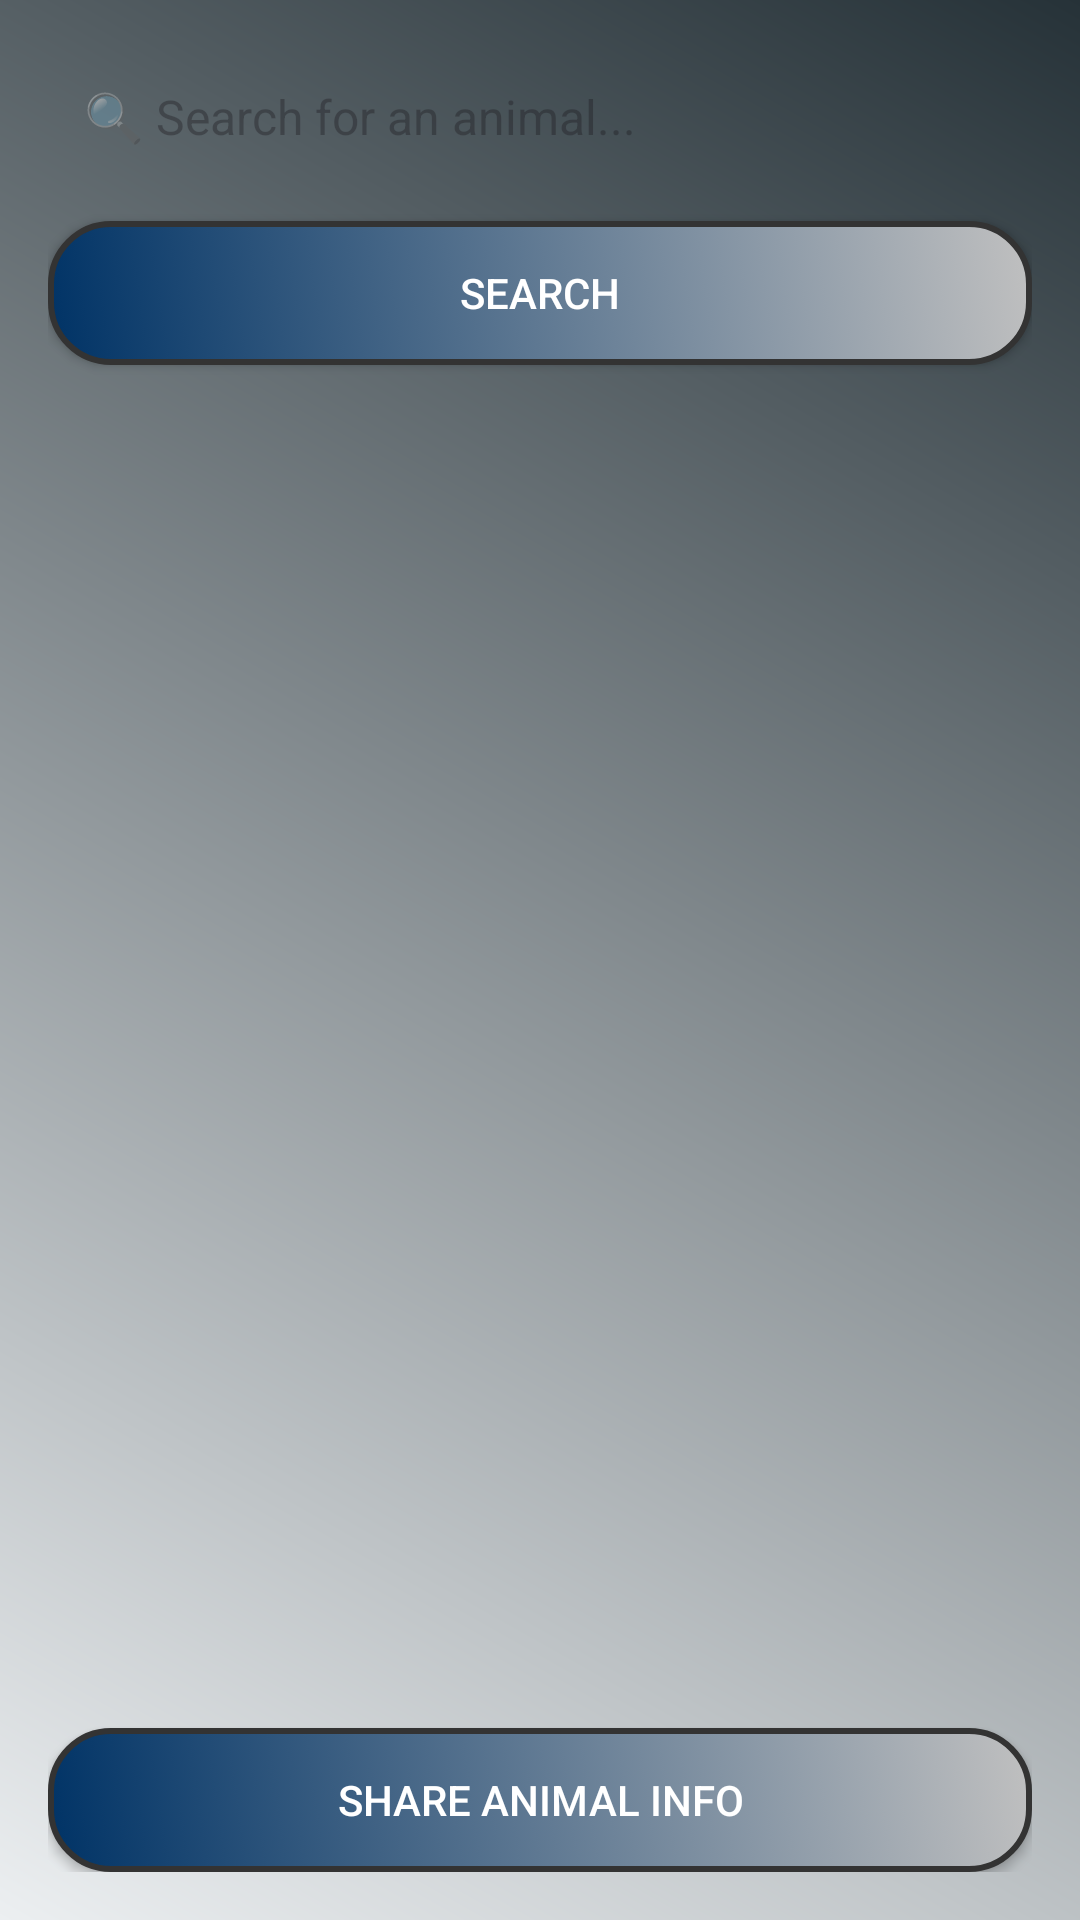

Reconstruct the res/layout file that produces this screen, plus the resources it refers to.
<!-- AndroidManifest.xml: application theme Theme.AnimalRestfulAPI -->
<!-- res/layout/activity_main.xml -->
<?xml version="1.0" encoding="utf-8"?>
<LinearLayout xmlns:android="http://schemas.android.com/apk/res/android"
    android:layout_width="match_parent"
    android:layout_height="match_parent"
    android:orientation="vertical"
    android:padding="16dp"
    android:background="@drawable/gradient_background">

    <EditText
        android:id="@+id/searchEditText"
        android:layout_width="match_parent"
        android:layout_height="wrap_content"
        android:hint="🔍 Search for an animal..."
        android:padding="12dp"
        android:background="@drawable/rounded_corner"
        android:textSize="16sp"/>

    <androidx.appcompat.widget.AppCompatButton
        android:id="@+id/searchButton"
        android:layout_width="match_parent"
        android:layout_height="wrap_content"
        android:text="Search"
        android:layout_marginTop="12dp"
        android:background="@drawable/button_border"
        android:textColor="@android:color/white"/>

    <androidx.recyclerview.widget.RecyclerView
        android:id="@+id/recyclerView"
        android:layout_width="match_parent"
        android:layout_height="0dp"
        android:layout_weight="1"
        android:scrollbars="vertical"
        android:layout_marginTop="10dp"/>

    <androidx.appcompat.widget.AppCompatButton
        android:id="@+id/shareButton"
        android:layout_width="match_parent"
        android:layout_height="wrap_content"
        android:text="Share Animal Info"
        android:layout_marginTop="10dp"
        android:background="@drawable/button_border"
        android:textColor="@android:color/white"/>
</LinearLayout>
<!-- resources referenced by this layout -->
<resources>
  <!-- drawable button_border (drawable) -->
  <?xml version="1.0" encoding="utf-8"?>
  <selector xmlns:android="http://schemas.android.com/apk/res/android">
      <item>
          <shape android:shape="rectangle">
              
              <gradient
                  android:angle="45"
                  android:startColor="#003366"
                  android:endColor="#C0C0C0"/>  
  
              
              <stroke android:width="2dp" android:color="#333333"/> 
  
              
              <corners android:radius="20dp"/>
  
              
              <padding android:left="16dp" android:right="16dp"/>
          </shape>
      </item>
  </selector>
  <!-- drawable gradient_background (drawable) -->
  <?xml version="1.0" encoding="utf-8"?>
  <layer-list xmlns:android="http://schemas.android.com/apk/res/android">
      <item>
          <shape android:shape="rectangle">
              <gradient
                  android:angle="45"
                  android:startColor="#ECEFF1"
                  android:endColor="#263238"/>
          </shape>
      </item>
  </layer-list>
  <style name="Theme.AnimalRestfulAPI" parent="Base.Theme.AnimalRestfulAPI" />
  <style name="Base.Theme.AnimalRestfulAPI" parent="Theme.Material3.DayNight.NoActionBar">
          
          
      </style>
</resources>
